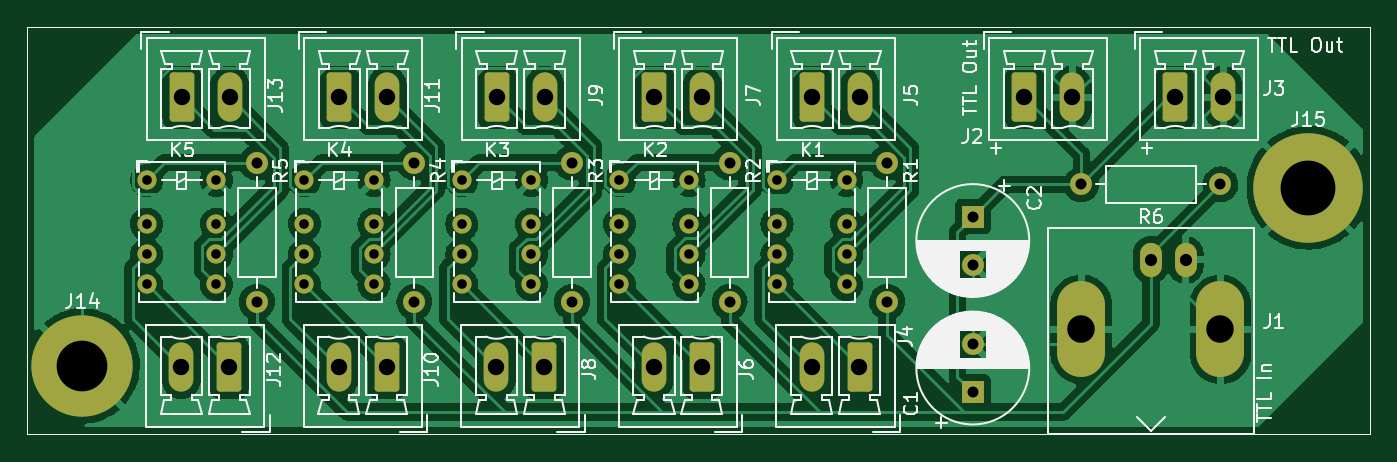
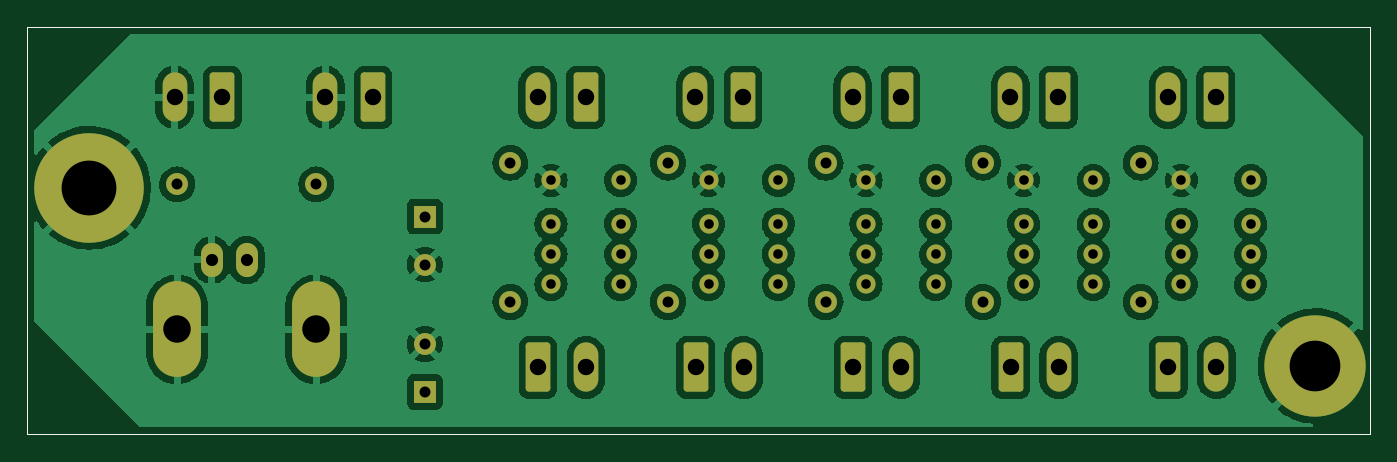
Circuit board: 10 layer files. Board 98.0 x 29.8 mm.
- bottom_copper: chiller_interlock_aosense-B_Cu.gbl (192767 bytes)
- bottom_mask: chiller_interlock_aosense-B_Mask.gbs (4596 bytes)
- paste: chiller_interlock_aosense-B_Paste.gbp (733 bytes)
- bottom_silk: chiller_interlock_aosense-B_Silkscreen.gbo (734 bytes)
- outline: chiller_interlock_aosense-Edge_Cuts.gm1 (706 bytes)
- top_copper: chiller_interlock_aosense-F_Cu.gtl (203849 bytes)
- top_mask: chiller_interlock_aosense-F_Mask.gts (4596 bytes)
- paste: chiller_interlock_aosense-F_Paste.gtp (733 bytes)
- top_silk: chiller_interlock_aosense-F_Silkscreen.gto (65115 bytes)
- drill: chiller_interlock_aosense.drl (2148 bytes)

=== bottom_copper: chiller_interlock_aosense-B_Cu.gbl (192767 bytes, source omitted) ===
=== bottom_mask: chiller_interlock_aosense-B_Mask.gbs ===
%TF.GenerationSoftware,KiCad,Pcbnew,(6.0.7)*%
%TF.CreationDate,2022-08-25T15:29:31-04:00*%
%TF.ProjectId,chiller_interlock_aosense,6368696c-6c65-4725-9f69-6e7465726c6f,rev?*%
%TF.SameCoordinates,Original*%
%TF.FileFunction,Soldermask,Bot*%
%TF.FilePolarity,Negative*%
%FSLAX46Y46*%
G04 Gerber Fmt 4.6, Leading zero omitted, Abs format (unit mm)*
G04 Created by KiCad (PCBNEW (6.0.7)) date 2022-08-25 15:29:31*
%MOMM*%
%LPD*%
G01*
G04 APERTURE LIST*
G04 Aperture macros list*
%AMRoundRect*
0 Rectangle with rounded corners*
0 $1 Rounding radius*
0 $2 $3 $4 $5 $6 $7 $8 $9 X,Y pos of 4 corners*
0 Add a 4 corners polygon primitive as box body*
4,1,4,$2,$3,$4,$5,$6,$7,$8,$9,$2,$3,0*
0 Add four circle primitives for the rounded corners*
1,1,$1+$1,$2,$3*
1,1,$1+$1,$4,$5*
1,1,$1+$1,$6,$7*
1,1,$1+$1,$8,$9*
0 Add four rect primitives between the rounded corners*
20,1,$1+$1,$2,$3,$4,$5,0*
20,1,$1+$1,$4,$5,$6,$7,0*
20,1,$1+$1,$6,$7,$8,$9,0*
20,1,$1+$1,$8,$9,$2,$3,0*%
G04 Aperture macros list end*
%TA.AperFunction,Profile*%
%ADD10C,0.100000*%
%TD*%
%ADD11R,1.600000X1.600000*%
%ADD12C,1.600000*%
%ADD13C,7.400000*%
%ADD14C,8.000000*%
%ADD15O,1.800000X3.600000*%
%ADD16RoundRect,0.250000X-0.650000X-1.550000X0.650000X-1.550000X0.650000X1.550000X-0.650000X1.550000X0*%
%ADD17O,1.600000X1.600000*%
%ADD18RoundRect,0.250000X0.650000X1.550000X-0.650000X1.550000X-0.650000X-1.550000X0.650000X-1.550000X0*%
%ADD19O,1.600000X2.500000*%
%ADD20O,3.500000X7.000000*%
%ADD21C,1.400000*%
G04 APERTURE END LIST*
D10*
X321000000Y-108250000D02*
X321000000Y-78500000D01*
X321000000Y-78500000D02*
X419000000Y-78500000D01*
X419000000Y-108250000D02*
X321000000Y-108250000D01*
X419000000Y-78500000D02*
X419000000Y-108250000D01*
D11*
%TO.C,C1*%
X390000000Y-105152651D03*
D12*
X390000000Y-101652651D03*
%TD*%
D13*
%TO.C,J14*%
X325000000Y-103250000D03*
%TD*%
D14*
%TO.C,J15*%
X414500000Y-90250000D03*
%TD*%
D15*
%TO.C,J2*%
X397267500Y-83642500D03*
D16*
X393767500Y-83642500D03*
%TD*%
D12*
%TO.C,R2*%
X372250000Y-98580000D03*
D17*
X372250000Y-88420000D03*
%TD*%
D18*
%TO.C,J12*%
X335732500Y-103357500D03*
D15*
X332232500Y-103357500D03*
%TD*%
D19*
%TO.C,J1*%
X403000000Y-95500000D03*
X405540000Y-95500000D03*
D20*
X408080000Y-100580000D03*
X397920000Y-100580000D03*
%TD*%
D12*
%TO.C,R5*%
X337750000Y-98580000D03*
D17*
X337750000Y-88420000D03*
%TD*%
D16*
%TO.C,J3*%
X404767500Y-83642500D03*
D15*
X408267500Y-83642500D03*
%TD*%
D18*
%TO.C,J8*%
X358732500Y-103357500D03*
D15*
X355232500Y-103357500D03*
%TD*%
D21*
%TO.C,K2*%
X364210000Y-89700000D03*
X364210000Y-92900000D03*
X364210000Y-95100000D03*
X364210000Y-97300000D03*
X369290000Y-97300000D03*
X369290000Y-95100000D03*
X369290000Y-92900000D03*
X369290000Y-89700000D03*
%TD*%
D11*
%TO.C,C2*%
X390000000Y-92347349D03*
D12*
X390000000Y-95847349D03*
%TD*%
D16*
%TO.C,J11*%
X343767500Y-83642500D03*
D15*
X347267500Y-83642500D03*
%TD*%
D12*
%TO.C,R3*%
X360750000Y-98580000D03*
D17*
X360750000Y-88420000D03*
%TD*%
D21*
%TO.C,K1*%
X375710000Y-89700000D03*
X375710000Y-92900000D03*
X375710000Y-95100000D03*
X375710000Y-97300000D03*
X380790000Y-97300000D03*
X380790000Y-95100000D03*
X380790000Y-92900000D03*
X380790000Y-89700000D03*
%TD*%
D12*
%TO.C,R4*%
X349250000Y-98580000D03*
D17*
X349250000Y-88420000D03*
%TD*%
D16*
%TO.C,J7*%
X366767500Y-83642500D03*
D15*
X370267500Y-83642500D03*
%TD*%
D16*
%TO.C,J13*%
X332267500Y-83642500D03*
D15*
X335767500Y-83642500D03*
%TD*%
D18*
%TO.C,J6*%
X370232500Y-103357500D03*
D15*
X366732500Y-103357500D03*
%TD*%
D18*
%TO.C,J4*%
X381732500Y-103357500D03*
D15*
X378232500Y-103357500D03*
%TD*%
D12*
%TO.C,R1*%
X383750000Y-98580000D03*
D17*
X383750000Y-88420000D03*
%TD*%
D21*
%TO.C,K3*%
X352710000Y-89700000D03*
X352710000Y-92900000D03*
X352710000Y-95100000D03*
X352710000Y-97300000D03*
X357790000Y-97300000D03*
X357790000Y-95100000D03*
X357790000Y-92900000D03*
X357790000Y-89700000D03*
%TD*%
D12*
%TO.C,R6*%
X408080000Y-90000000D03*
D17*
X397920000Y-90000000D03*
%TD*%
D18*
%TO.C,J10*%
X347232500Y-103357500D03*
D15*
X343732500Y-103357500D03*
%TD*%
D16*
%TO.C,J9*%
X355267500Y-83642500D03*
D15*
X358767500Y-83642500D03*
%TD*%
D16*
%TO.C,J5*%
X378267500Y-83642500D03*
D15*
X381767500Y-83642500D03*
%TD*%
D21*
%TO.C,K4*%
X341210000Y-89700000D03*
X341210000Y-92900000D03*
X341210000Y-95100000D03*
X341210000Y-97300000D03*
X346290000Y-97300000D03*
X346290000Y-95100000D03*
X346290000Y-92900000D03*
X346290000Y-89700000D03*
%TD*%
%TO.C,K5*%
X329710000Y-89700000D03*
X329710000Y-92900000D03*
X329710000Y-95100000D03*
X329710000Y-97300000D03*
X334790000Y-97300000D03*
X334790000Y-95100000D03*
X334790000Y-92900000D03*
X334790000Y-89700000D03*
%TD*%
M02*

=== paste: chiller_interlock_aosense-B_Paste.gbp ===
%TF.GenerationSoftware,KiCad,Pcbnew,(6.0.7)*%
%TF.CreationDate,2022-08-25T15:29:31-04:00*%
%TF.ProjectId,chiller_interlock_aosense,6368696c-6c65-4725-9f69-6e7465726c6f,rev?*%
%TF.SameCoordinates,Original*%
%TF.FileFunction,Paste,Bot*%
%TF.FilePolarity,Positive*%
%FSLAX46Y46*%
G04 Gerber Fmt 4.6, Leading zero omitted, Abs format (unit mm)*
G04 Created by KiCad (PCBNEW (6.0.7)) date 2022-08-25 15:29:31*
%MOMM*%
%LPD*%
G01*
G04 APERTURE LIST*
%TA.AperFunction,Profile*%
%ADD10C,0.100000*%
%TD*%
G04 APERTURE END LIST*
D10*
X321000000Y-108250000D02*
X321000000Y-78500000D01*
X321000000Y-78500000D02*
X419000000Y-78500000D01*
X419000000Y-108250000D02*
X321000000Y-108250000D01*
X419000000Y-78500000D02*
X419000000Y-108250000D01*
M02*

=== bottom_silk: chiller_interlock_aosense-B_Silkscreen.gbo ===
%TF.GenerationSoftware,KiCad,Pcbnew,(6.0.7)*%
%TF.CreationDate,2022-08-25T15:29:31-04:00*%
%TF.ProjectId,chiller_interlock_aosense,6368696c-6c65-4725-9f69-6e7465726c6f,rev?*%
%TF.SameCoordinates,Original*%
%TF.FileFunction,Legend,Bot*%
%TF.FilePolarity,Positive*%
%FSLAX46Y46*%
G04 Gerber Fmt 4.6, Leading zero omitted, Abs format (unit mm)*
G04 Created by KiCad (PCBNEW (6.0.7)) date 2022-08-25 15:29:31*
%MOMM*%
%LPD*%
G01*
G04 APERTURE LIST*
%TA.AperFunction,Profile*%
%ADD10C,0.100000*%
%TD*%
G04 APERTURE END LIST*
D10*
X321000000Y-108250000D02*
X321000000Y-78500000D01*
X321000000Y-78500000D02*
X419000000Y-78500000D01*
X419000000Y-108250000D02*
X321000000Y-108250000D01*
X419000000Y-78500000D02*
X419000000Y-108250000D01*
M02*

=== outline: chiller_interlock_aosense-Edge_Cuts.gm1 ===
%TF.GenerationSoftware,KiCad,Pcbnew,(6.0.7)*%
%TF.CreationDate,2022-08-25T15:29:31-04:00*%
%TF.ProjectId,chiller_interlock_aosense,6368696c-6c65-4725-9f69-6e7465726c6f,rev?*%
%TF.SameCoordinates,Original*%
%TF.FileFunction,Profile,NP*%
%FSLAX46Y46*%
G04 Gerber Fmt 4.6, Leading zero omitted, Abs format (unit mm)*
G04 Created by KiCad (PCBNEW (6.0.7)) date 2022-08-25 15:29:31*
%MOMM*%
%LPD*%
G01*
G04 APERTURE LIST*
%TA.AperFunction,Profile*%
%ADD10C,0.100000*%
%TD*%
G04 APERTURE END LIST*
D10*
X321000000Y-108250000D02*
X321000000Y-78500000D01*
X321000000Y-78500000D02*
X419000000Y-78500000D01*
X419000000Y-108250000D02*
X321000000Y-108250000D01*
X419000000Y-78500000D02*
X419000000Y-108250000D01*
M02*

=== top_copper: chiller_interlock_aosense-F_Cu.gtl (203849 bytes, source omitted) ===
=== top_mask: chiller_interlock_aosense-F_Mask.gts ===
%TF.GenerationSoftware,KiCad,Pcbnew,(6.0.7)*%
%TF.CreationDate,2022-08-25T15:29:31-04:00*%
%TF.ProjectId,chiller_interlock_aosense,6368696c-6c65-4725-9f69-6e7465726c6f,rev?*%
%TF.SameCoordinates,Original*%
%TF.FileFunction,Soldermask,Top*%
%TF.FilePolarity,Negative*%
%FSLAX46Y46*%
G04 Gerber Fmt 4.6, Leading zero omitted, Abs format (unit mm)*
G04 Created by KiCad (PCBNEW (6.0.7)) date 2022-08-25 15:29:31*
%MOMM*%
%LPD*%
G01*
G04 APERTURE LIST*
G04 Aperture macros list*
%AMRoundRect*
0 Rectangle with rounded corners*
0 $1 Rounding radius*
0 $2 $3 $4 $5 $6 $7 $8 $9 X,Y pos of 4 corners*
0 Add a 4 corners polygon primitive as box body*
4,1,4,$2,$3,$4,$5,$6,$7,$8,$9,$2,$3,0*
0 Add four circle primitives for the rounded corners*
1,1,$1+$1,$2,$3*
1,1,$1+$1,$4,$5*
1,1,$1+$1,$6,$7*
1,1,$1+$1,$8,$9*
0 Add four rect primitives between the rounded corners*
20,1,$1+$1,$2,$3,$4,$5,0*
20,1,$1+$1,$4,$5,$6,$7,0*
20,1,$1+$1,$6,$7,$8,$9,0*
20,1,$1+$1,$8,$9,$2,$3,0*%
G04 Aperture macros list end*
%TA.AperFunction,Profile*%
%ADD10C,0.100000*%
%TD*%
%ADD11R,1.600000X1.600000*%
%ADD12C,1.600000*%
%ADD13C,7.400000*%
%ADD14C,8.000000*%
%ADD15O,1.800000X3.600000*%
%ADD16RoundRect,0.250000X-0.650000X-1.550000X0.650000X-1.550000X0.650000X1.550000X-0.650000X1.550000X0*%
%ADD17O,1.600000X1.600000*%
%ADD18RoundRect,0.250000X0.650000X1.550000X-0.650000X1.550000X-0.650000X-1.550000X0.650000X-1.550000X0*%
%ADD19O,1.600000X2.500000*%
%ADD20O,3.500000X7.000000*%
%ADD21C,1.400000*%
G04 APERTURE END LIST*
D10*
X321000000Y-108250000D02*
X321000000Y-78500000D01*
X321000000Y-78500000D02*
X419000000Y-78500000D01*
X419000000Y-108250000D02*
X321000000Y-108250000D01*
X419000000Y-78500000D02*
X419000000Y-108250000D01*
D11*
%TO.C,C1*%
X390000000Y-105152651D03*
D12*
X390000000Y-101652651D03*
%TD*%
D13*
%TO.C,J14*%
X325000000Y-103250000D03*
%TD*%
D14*
%TO.C,J15*%
X414500000Y-90250000D03*
%TD*%
D15*
%TO.C,J2*%
X397267500Y-83642500D03*
D16*
X393767500Y-83642500D03*
%TD*%
D12*
%TO.C,R2*%
X372250000Y-98580000D03*
D17*
X372250000Y-88420000D03*
%TD*%
D18*
%TO.C,J12*%
X335732500Y-103357500D03*
D15*
X332232500Y-103357500D03*
%TD*%
D19*
%TO.C,J1*%
X403000000Y-95500000D03*
X405540000Y-95500000D03*
D20*
X408080000Y-100580000D03*
X397920000Y-100580000D03*
%TD*%
D12*
%TO.C,R5*%
X337750000Y-98580000D03*
D17*
X337750000Y-88420000D03*
%TD*%
D16*
%TO.C,J3*%
X404767500Y-83642500D03*
D15*
X408267500Y-83642500D03*
%TD*%
D18*
%TO.C,J8*%
X358732500Y-103357500D03*
D15*
X355232500Y-103357500D03*
%TD*%
D21*
%TO.C,K2*%
X364210000Y-89700000D03*
X364210000Y-92900000D03*
X364210000Y-95100000D03*
X364210000Y-97300000D03*
X369290000Y-97300000D03*
X369290000Y-95100000D03*
X369290000Y-92900000D03*
X369290000Y-89700000D03*
%TD*%
D11*
%TO.C,C2*%
X390000000Y-92347349D03*
D12*
X390000000Y-95847349D03*
%TD*%
D16*
%TO.C,J11*%
X343767500Y-83642500D03*
D15*
X347267500Y-83642500D03*
%TD*%
D12*
%TO.C,R3*%
X360750000Y-98580000D03*
D17*
X360750000Y-88420000D03*
%TD*%
D21*
%TO.C,K1*%
X375710000Y-89700000D03*
X375710000Y-92900000D03*
X375710000Y-95100000D03*
X375710000Y-97300000D03*
X380790000Y-97300000D03*
X380790000Y-95100000D03*
X380790000Y-92900000D03*
X380790000Y-89700000D03*
%TD*%
D12*
%TO.C,R4*%
X349250000Y-98580000D03*
D17*
X349250000Y-88420000D03*
%TD*%
D16*
%TO.C,J7*%
X366767500Y-83642500D03*
D15*
X370267500Y-83642500D03*
%TD*%
D16*
%TO.C,J13*%
X332267500Y-83642500D03*
D15*
X335767500Y-83642500D03*
%TD*%
D18*
%TO.C,J6*%
X370232500Y-103357500D03*
D15*
X366732500Y-103357500D03*
%TD*%
D18*
%TO.C,J4*%
X381732500Y-103357500D03*
D15*
X378232500Y-103357500D03*
%TD*%
D12*
%TO.C,R1*%
X383750000Y-98580000D03*
D17*
X383750000Y-88420000D03*
%TD*%
D21*
%TO.C,K3*%
X352710000Y-89700000D03*
X352710000Y-92900000D03*
X352710000Y-95100000D03*
X352710000Y-97300000D03*
X357790000Y-97300000D03*
X357790000Y-95100000D03*
X357790000Y-92900000D03*
X357790000Y-89700000D03*
%TD*%
D12*
%TO.C,R6*%
X408080000Y-90000000D03*
D17*
X397920000Y-90000000D03*
%TD*%
D18*
%TO.C,J10*%
X347232500Y-103357500D03*
D15*
X343732500Y-103357500D03*
%TD*%
D16*
%TO.C,J9*%
X355267500Y-83642500D03*
D15*
X358767500Y-83642500D03*
%TD*%
D16*
%TO.C,J5*%
X378267500Y-83642500D03*
D15*
X381767500Y-83642500D03*
%TD*%
D21*
%TO.C,K4*%
X341210000Y-89700000D03*
X341210000Y-92900000D03*
X341210000Y-95100000D03*
X341210000Y-97300000D03*
X346290000Y-97300000D03*
X346290000Y-95100000D03*
X346290000Y-92900000D03*
X346290000Y-89700000D03*
%TD*%
%TO.C,K5*%
X329710000Y-89700000D03*
X329710000Y-92900000D03*
X329710000Y-95100000D03*
X329710000Y-97300000D03*
X334790000Y-97300000D03*
X334790000Y-95100000D03*
X334790000Y-92900000D03*
X334790000Y-89700000D03*
%TD*%
M02*

=== paste: chiller_interlock_aosense-F_Paste.gtp ===
%TF.GenerationSoftware,KiCad,Pcbnew,(6.0.7)*%
%TF.CreationDate,2022-08-25T15:29:31-04:00*%
%TF.ProjectId,chiller_interlock_aosense,6368696c-6c65-4725-9f69-6e7465726c6f,rev?*%
%TF.SameCoordinates,Original*%
%TF.FileFunction,Paste,Top*%
%TF.FilePolarity,Positive*%
%FSLAX46Y46*%
G04 Gerber Fmt 4.6, Leading zero omitted, Abs format (unit mm)*
G04 Created by KiCad (PCBNEW (6.0.7)) date 2022-08-25 15:29:31*
%MOMM*%
%LPD*%
G01*
G04 APERTURE LIST*
%TA.AperFunction,Profile*%
%ADD10C,0.100000*%
%TD*%
G04 APERTURE END LIST*
D10*
X321000000Y-108250000D02*
X321000000Y-78500000D01*
X321000000Y-78500000D02*
X419000000Y-78500000D01*
X419000000Y-108250000D02*
X321000000Y-108250000D01*
X419000000Y-78500000D02*
X419000000Y-108250000D01*
M02*

=== top_silk: chiller_interlock_aosense-F_Silkscreen.gto (65115 bytes, source omitted) ===
=== drill: chiller_interlock_aosense.drl ===
M48
; DRILL file {KiCad (6.0.7)} date 2022年08月25日 星期四 15时29分29秒
; FORMAT={-:-/ absolute / inch / decimal}
; #@! TF.CreationDate,2022-08-25T15:29:29-04:00
; #@! TF.GenerationSoftware,Kicad,Pcbnew,(6.0.7)
; #@! TF.FileFunction,MixedPlating,1,2
FMAT,2
INCH
; #@! TA.AperFunction,Plated,PTH,ComponentDrill
T1C0.0276
; #@! TA.AperFunction,Plated,PTH,ComponentDrill
T2C0.0315
; #@! TA.AperFunction,Plated,PTH,ComponentDrill
T3C0.0350
; #@! TA.AperFunction,Plated,PTH,ComponentDrill
T4C0.0472
; #@! TA.AperFunction,Plated,PTH,ComponentDrill
T5C0.0791
; #@! TA.AperFunction,Plated,PTH,ComponentDrill
T6C0.1457
; #@! TA.AperFunction,Plated,PTH,ComponentDrill
T7C0.1575
%
G90
G05
T1
X12.9807Y-3.5315
X12.9807Y-3.6575
X12.9807Y-3.7441
X12.9807Y-3.8307
X13.1807Y-3.5315
X13.1807Y-3.6575
X13.1807Y-3.7441
X13.1807Y-3.8307
X13.4335Y-3.5315
X13.4335Y-3.6575
X13.4335Y-3.7441
X13.4335Y-3.8307
X13.6335Y-3.5315
X13.6335Y-3.6575
X13.6335Y-3.7441
X13.6335Y-3.8307
X13.8862Y-3.5315
X13.8862Y-3.6575
X13.8862Y-3.7441
X13.8862Y-3.8307
X14.0862Y-3.5315
X14.0862Y-3.6575
X14.0862Y-3.7441
X14.0862Y-3.8307
X14.339Y-3.5315
X14.339Y-3.6575
X14.339Y-3.7441
X14.339Y-3.8307
X14.539Y-3.5315
X14.539Y-3.6575
X14.539Y-3.7441
X14.539Y-3.8307
X14.7917Y-3.5315
X14.7917Y-3.6575
X14.7917Y-3.7441
X14.7917Y-3.8307
X14.9917Y-3.5315
X14.9917Y-3.6575
X14.9917Y-3.7441
X14.9917Y-3.8307
T2
X13.2972Y-3.4811
X13.2972Y-3.8811
X13.75Y-3.4811
X13.75Y-3.8811
X14.2028Y-3.4811
X14.2028Y-3.8811
X14.6555Y-3.4811
X14.6555Y-3.8811
X15.1083Y-3.4811
X15.1083Y-3.8811
X15.3543Y-3.6357
X15.3543Y-3.7735
X15.3543Y-4.0021
X15.3543Y-4.1399
X15.6661Y-3.5433
X16.0661Y-3.5433
T3
X15.8661Y-3.7598
X15.9661Y-3.7598
T4
X13.08Y-4.0692
X13.0814Y-3.293
X13.2178Y-4.0692
X13.2192Y-3.293
X13.5328Y-4.0692
X13.5342Y-3.293
X13.6706Y-4.0692
X13.6719Y-3.293
X13.9855Y-4.0692
X13.9869Y-3.293
X14.1233Y-4.0692
X14.1247Y-3.293
X14.4383Y-4.0692
X14.4397Y-3.293
X14.5761Y-4.0692
X14.5775Y-3.293
X14.891Y-4.0692
X14.8924Y-3.293
X15.0288Y-4.0692
X15.0302Y-3.293
X15.5027Y-3.293
X15.6405Y-3.293
X15.9357Y-3.293
X16.0735Y-3.293
T5
X15.6661Y-3.9598
X16.0661Y-3.9598
T6
X12.7953Y-4.065
T7
X16.3189Y-3.5531
T0
M30

